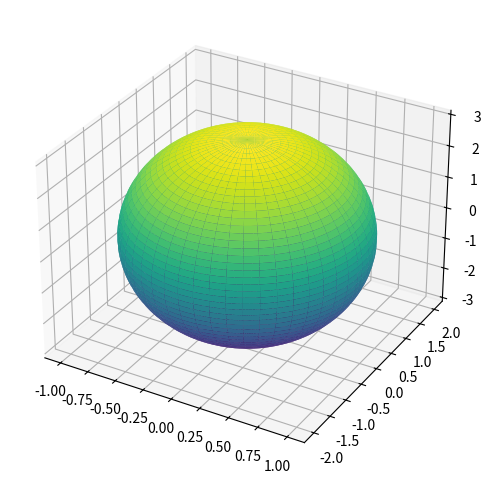
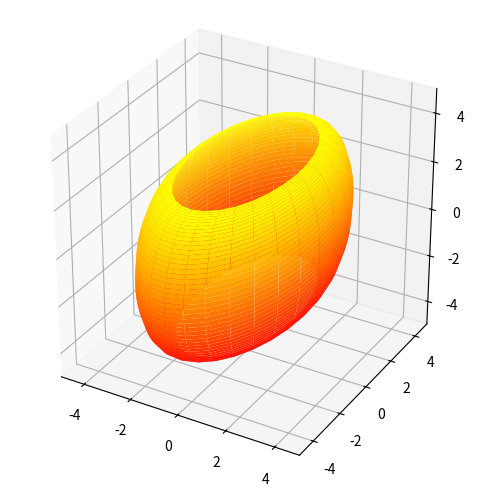
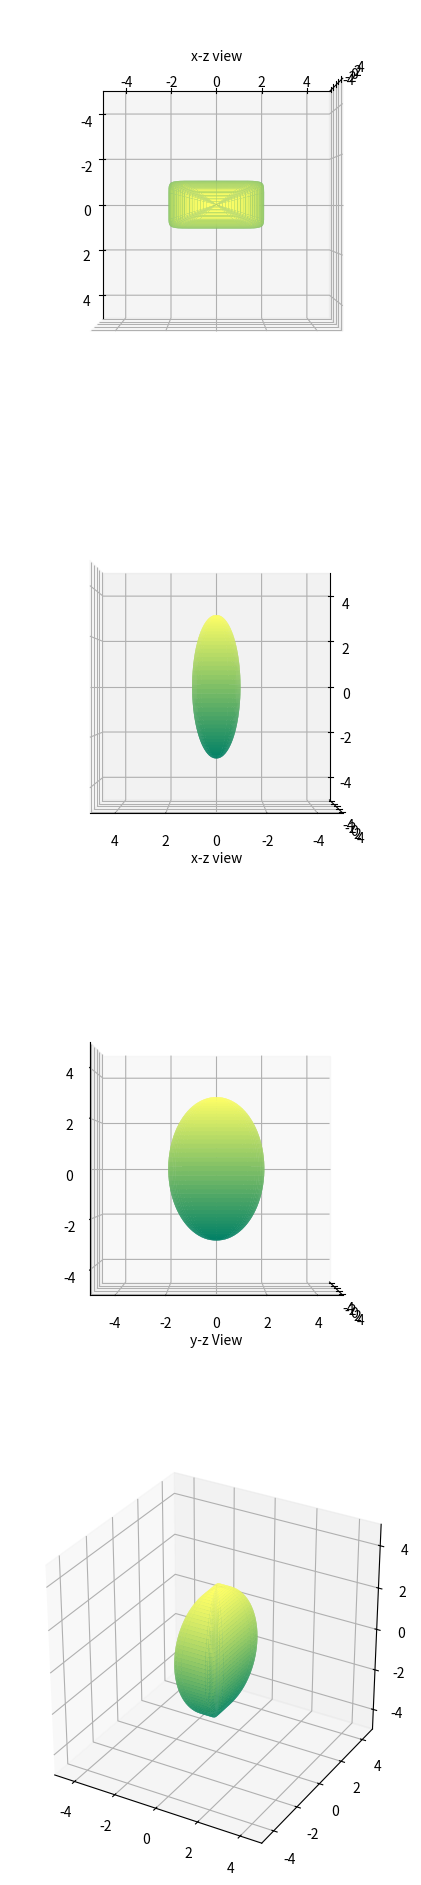

These charts were generated, in order, by the following Python code:
import matplotlib.pyplot as plt
import numpy as np

theta, phi = np.mgrid[0:2 * np.pi:100j, 0:np.pi:100j]
a,b,c = 1,2,3

x = a*np.sin(phi)*np.cos(theta)
y = b*np.sin(phi)*np.sin(theta)
z = c*np.cos(phi)

fig = plt.figure(figsize=(6, 6), dpi=130)  # Square figure
ax = fig.add_subplot(111, projection='3d')
ax.plot_surface(x, y, z, cmap=plt.cm.viridis)
plt.show()


from matplotlib import cm
import matplotlib.pyplot as plt
import numpy as np

theta, phi = np.mgrid[0:2 * np.pi:30j, 0:np.pi:50j]

a, b, c, r = 1, 2, 3, 2

x = a * (r + np.sin(phi)) * np.cos(theta)
y = b * (r + np.sin(phi)) * np.sin(theta)
z = c * np.cos(phi)


fig = plt.figure(figsize=(6, 6), dpi=130)
ax = fig.add_subplot(111, projection='3d')
ax.set_xlim(-5, 5)
ax.set_ylim(-5, 5)
ax.set_zlim(-5, 5)
ax.set_box_aspect((1, 1, 1))

ax.plot_surface(x, y, z, cmap=cm.autumn)
plt.show()


from matplotlib import cm
import matplotlib.pyplot as plt
import numpy as np

theta, phi = np.mgrid[-np.pi:np.pi:50j, -np.pi/2:np.pi/2:50j]

def c(v,t):
    return np.sign(np.cos(v))*(np.abs(np.cos(v))**t)

def s(v, t):
    return np.sign(np.sin(v))*(np.abs(np.sin(v))**t)

def conv_for_para(s1, s2):
    r = 2/s2
    t = 2/s1
    return r,t    

A,B,C = 1,2,3
s1, s2 = 1, 0.2
r,t = conv_for_para(s1, s2)

X = A*c(phi,2/t)*c(theta,2/r)
Y = B*c(phi, 2/t)*s(theta, 2/r)
Z = C*s(phi, 2/t)


fig = plt.figure(figsize=(6, 24), dpi=130)

ax1 = fig.add_subplot(411, projection='3d')
ax1.set_xlim(-5, 5)
ax1.set_ylim(-5, 5)
ax1.set_zlim(-5, 5)
ax1.set_box_aspect((1, 1, 1))
ax1.plot_surface(X, Y, Z, cmap=cm.summer)
ax1.view_init(90, 0)
ax1.set_ylabel('x-z view')


ax2 = fig.add_subplot(412, projection='3d')
ax2.set_xlim(-5, 5)
ax2.set_ylim(-5, 5)
ax2.set_zlim(-5, 5)
ax2.set_box_aspect((1, 1, 1))
ax2.plot_surface(X, Y, Z, cmap=cm.summer)
ax2.view_init(0, 90)
ax2.set_xlabel('x-z view')


ax3 = fig.add_subplot(413, projection='3d')
ax3.set_xlim(-5, 5)
ax3.set_ylim(-5, 5)
ax3.set_zlim(-5, 5)
ax3.set_box_aspect((1, 1, 1))
ax3.plot_surface(X, Y, Z, cmap=cm.summer)
ax3.view_init(0, 0)
ax3.set_ylabel('y-z View')


ax = fig.add_subplot(414, projection='3d')
ax.set_xlim(-5, 5)
ax.set_ylim(-5, 5)
ax.set_zlim(-5, 5)
ax.set_box_aspect((1, 1, 1))
ax.plot_surface(X, Y, Z, cmap=cm.summer)


plt.show()


